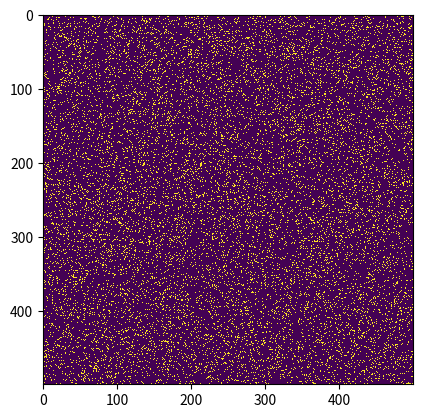

Write Python code to recreate this figure.
# Python code to implement Conway's Game Of Life
import argparse
import numpy as np
import matplotlib.pyplot as plt
import matplotlib.animation as animation

# setting up the values for the grid
ON = 1
OFF = 0
vals = [ON, OFF]

def randomGrid(N):
    """returns a grid of NxN random values"""
    return np.random.choice(vals, N * N, p=[0.1, 0.9]).reshape(N, N)


def addGlider(i, j, grid):
    """adds a glider with top left cell at (i, j)"""
    glider = np.array([[0, 0, 1],
                       [1, 0, 1],
                       [0, 1, 1]])
    grid[i:i + 3, j:j + 3] = glider


def addGosperGliderGun(i, j, grid):
    """adds a Gosper Glider Gun with top left
       cell at (i, j)"""
    gun = np.zeros(11 * 38).reshape(11, 38)

    gun[5][1] = gun[5][2] = 1
    gun[6][1] = gun[6][2] = 1

    gun[3][13] = gun[3][14] = 1
    gun[4][12] = gun[4][16] = 1
    gun[5][11] = gun[5][17] = 1
    gun[6][11] = gun[6][15] = gun[6][17] = gun[6][18] = 1
    gun[7][11] = gun[7][17] = 1
    gun[8][12] = gun[8][16] = 1
    gun[9][13] = gun[9][14] = 1

    gun[1][25] = 1
    gun[2][23] = gun[2][25] = 1
    gun[3][21] = gun[3][22] = 1
    gun[4][21] = gun[4][22] = 1
    gun[5][21] = gun[5][22] = 1
    gun[6][23] = gun[6][25] = 1
    gun[7][25] = 1

    gun[3][35] = gun[3][36] = 1
    gun[4][35] = gun[4][36] = 1

    grid[i:i + 11, j:j + 38] = gun


def update_naive(frameNum, img, grid, N):
    # copy grid since we require 8 neighbors
    # for calculation and we go line by line
    newGrid = grid.copy()
    for i in range(N):
        for j in range(N):

            # compute 8-neghbor sum
            # using toroidal boundary conditions - x and y wrap around
            # so that the simulaton takes place on a toroidal surface.
            total = int((grid[i, (j - 1)] + grid[i, (j + 1) % N] +
                         grid[(i - 1), j] + grid[(i + 1) % N, j] +
                         grid[(i - 1), (j - 1)] + grid[(i - 1), (j + 1) % N] +
                         grid[(i + 1) % N, (j - 1)] + grid[(i + 1) % N, (j + 1) % N]))

            # apply Conway's rules
            if grid[i, j] == ON:
                if (total < 2) or (total > 3):
                    newGrid[i, j] = OFF
            else:
                if total == 3:
                    newGrid[i, j] = ON

    # update data
    img.set_data(newGrid)
    grid[:] = newGrid[:]
    return img,


# main() function
def main():
    # Command line args are in sys.argv[1], sys.argv[2] ..
    # sys.argv[0] is the script name itself and can be ignored
    # parse arguments
    parser = argparse.ArgumentParser(description="Runs Conway's Game of Life simulation.")

    # add arguments
    parser.add_argument('--grid-size', dest='N', required=False)
    parser.add_argument('--mov-file', dest='movfile', required=False)
    parser.add_argument('--interval', dest='interval', required=False)
    parser.add_argument('--glider', action='store_true', required=False)
    parser.add_argument('--gosper', action='store_true', required=False)
    args = parser.parse_args()

    # set grid size
    N = 500
    if args.N and int(args.N) > 8:
        N = int(args.N)

        # set animation update interval
    updateInterval = 50
    if args.interval:
        updateInterval = int(args.interval)

    # declare grid
    grid = np.array([])

    # check if "glider" demo flag is specified
    if args.glider:
        grid = np.zeros(N * N).reshape(N, N)
        addGlider(1, 1, grid)
    elif args.gosper:
        grid = np.zeros(N * N).reshape(N, N)
        addGosperGliderGun(10, 10, grid)

    else:  # populate grid with random on/off -
        # more off than on
        grid = randomGrid(N)

        # set up animation
    fig, ax = plt.subplots()
    img = ax.imshow(grid, interpolation='nearest')
    ani = animation.FuncAnimation(fig, update_naive, fargs=(img, grid, N,),
                                  frames=10,
                                  interval=updateInterval,
                                  save_count=50)

    # # of frames?
    # set output file
    if args.movfile:
        ani.save(args.movfile, fps=30, extra_args=['-vcodec', 'libx264'])

    plt.show()


# call main
if __name__ == '__main__':
    main()
